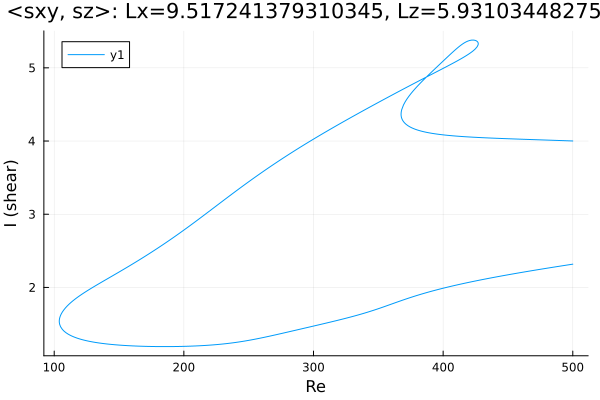

Values plotted in this chart, from the file beside it:
Re, shear
500.0, 4.001
498.6, 4.002
497.2, 4.003
495.8, 4.003
494.4, 4.004
492.9, 4.005
491.5, 4.006
490.1, 4.007
488.7, 4.008
487.3, 4.009
485.9, 4.01
484.5, 4.01
483, 4.011
481.6, 4.012
480.2, 4.013
478.8, 4.014
477.4, 4.015
476, 4.016
474.6, 4.016
473.1, 4.017
471.7, 4.018
470.3, 4.019
468.9, 4.02
467.5, 4.021
466.1, 4.021
464.7, 4.022
463.2, 4.023
461.8, 4.024
460.4, 4.025
459, 4.026
457.6, 4.027
456.2, 4.028
454.8, 4.028
453.3, 4.029
451.9, 4.03
450.5, 4.031
449.1, 4.032
447.7, 4.033
446.3, 4.034
444.9, 4.035
443.4, 4.036
442, 4.037
440.9, 4.038
439.4, 4.039
438, 4.04
436.6, 4.041
435.2, 4.042
433.8, 4.043
432.4, 4.044
431, 4.045
429.5, 4.047
428.1, 4.048
426.7, 4.049
425.3, 4.05
423.9, 4.052
422.5, 4.053
421.1, 4.055
419.6, 4.056
418.2, 4.058
416.8, 4.059
... 741 more rows
